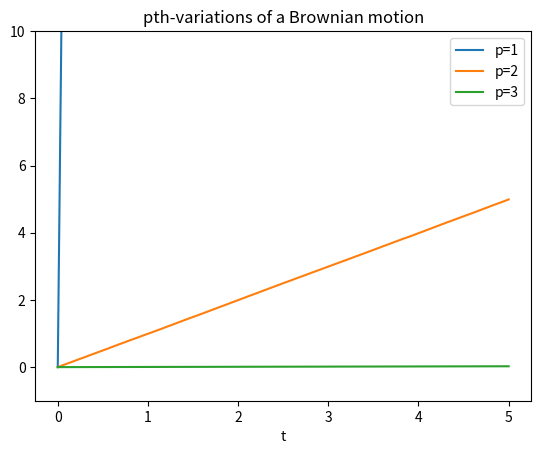

This chart was generated by the following Python code:
import numpy as np 
import matplotlib.pyplot as plt 

T = 5  # Time horizon
N = 100000  # Choose appropriate step size

def brownian_mot(N,T):  # Function to simulate a Brownian motion
    mu, sigma = 0, np.sqrt(1/N) # Mean and standard deviation 
    s = np.random.normal(mu, sigma, N*T) # N*T normal distributed random numbers 
    B = np.zeros(N*T+1)  # Vector creation
    for i in range(N*T):
        B[i+1]=B[i]+s[i] # Increments of BM on each time step
    return B   # Return the Brownian motion

def pth_variation(p,N,T):  # Function to approximate a pth-variation process, given p and N and T
    B = brownian_mot(N,T)  # use the Brownian motion function
    V = np.zeros(N*T+1)  # Vector creation
    for i in range(N*T):
        V[i+1]=V[i]+(abs(B[i+1]-B[i]))**p  # Definition of the pth-Variation
    return V

x = np.linspace(0, T, N*T+1)   # X-axis discretization
for i in range(3):  # Do the 3 plots
    p = i+1    # also try p=1.5+i*0.5, p=1.7+i*0.3 or p=1.9+i*0.1 -> you might need to take larger N
    plt.plot(x,pth_variation(p,N,T), label ="p=" + str(p))
plt.title("pth-variations of a Brownian motion")
plt.xlabel('t') # Labeling x-axis
plt.ylim(-1,2*T) # fix the scaling of the y-axis, because otherwise Python will zoom out way too much because of the larger values that the 1th variation attains
plt.legend(loc='best') # Legend at the position where Python finds it the best
plt.show()